Dataset: processed (GitHub, DHemanth2001/Landslide_Identification_Using_ML). Classes: debris flow, landslide, mudflow, non landslide, rockfall, rotational slide, translational slide.

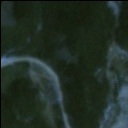
Label: rockfall

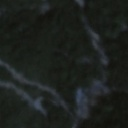
Label: landslide

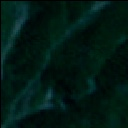
Label: rotational slide

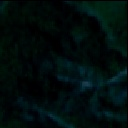
Label: non landslide

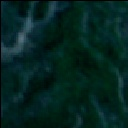
Label: landslide

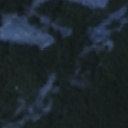
Label: non landslide
